Dataset: Vignomungo (GitHub, JothiSakthi24/Vignomungo). Classes: cercospora leaf spot, healthy, insect damage, leaf crinkle, yellow mosaic.

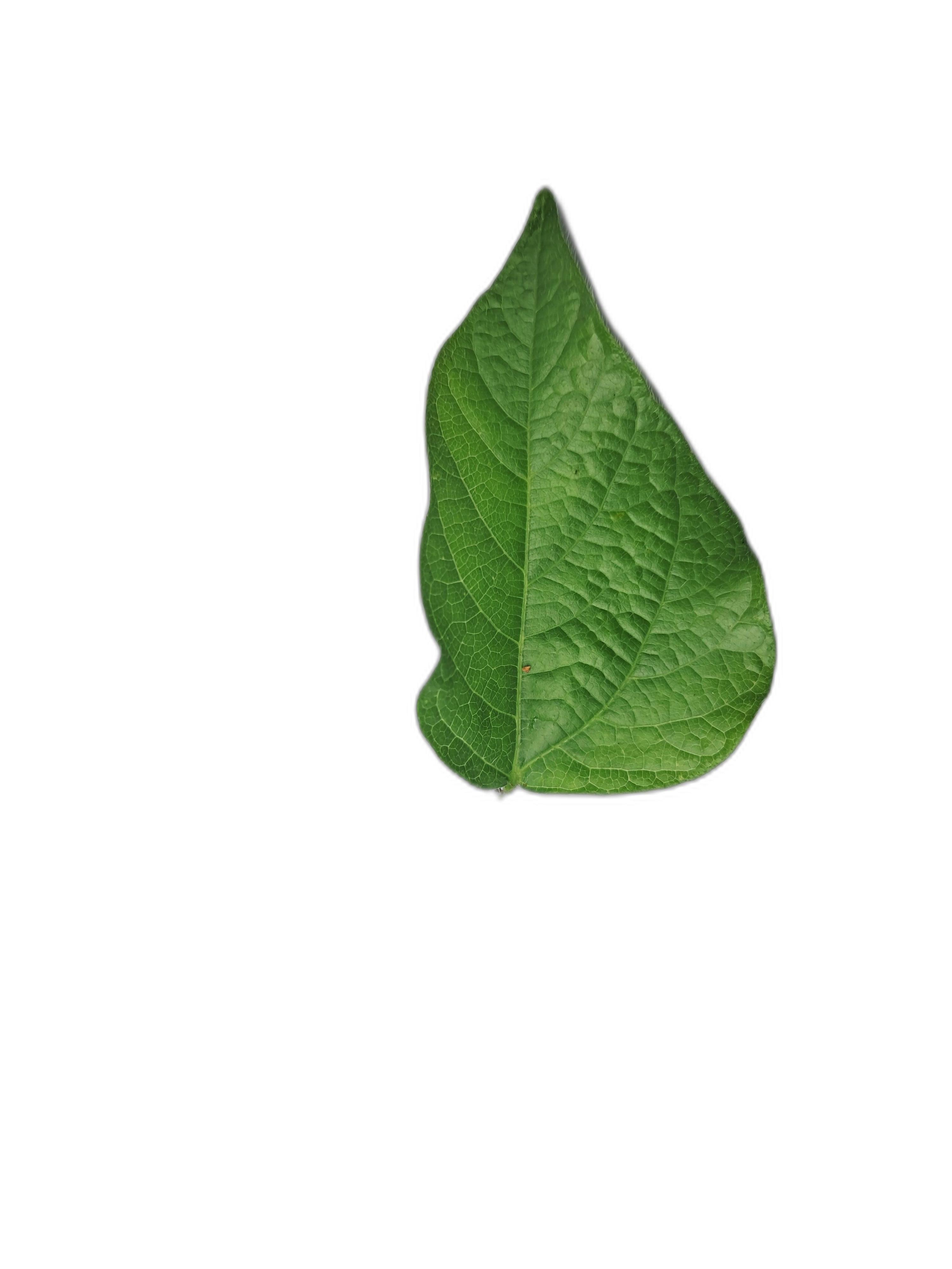
Label: leaf crinkle

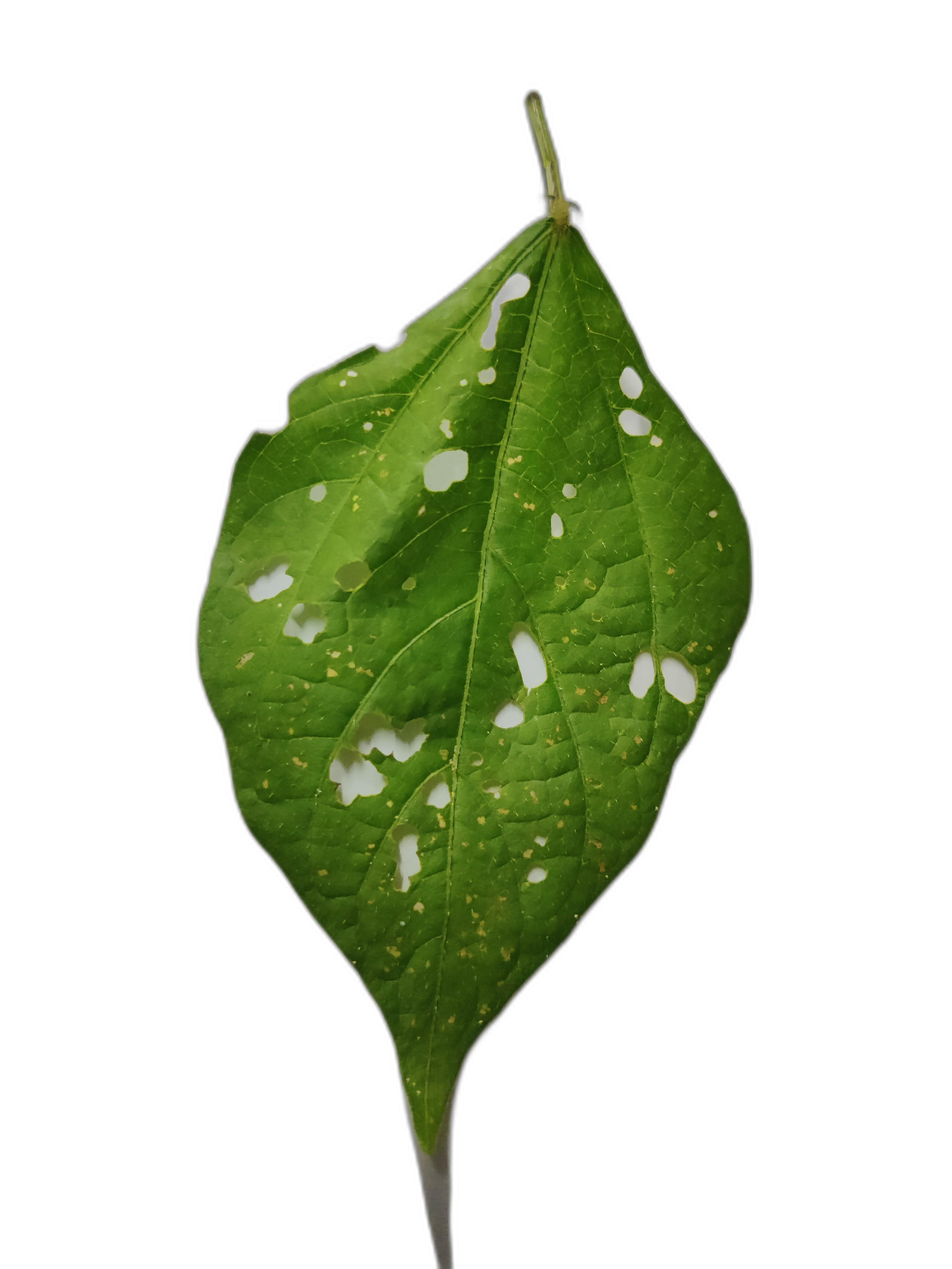
Label: cercospora leaf spot

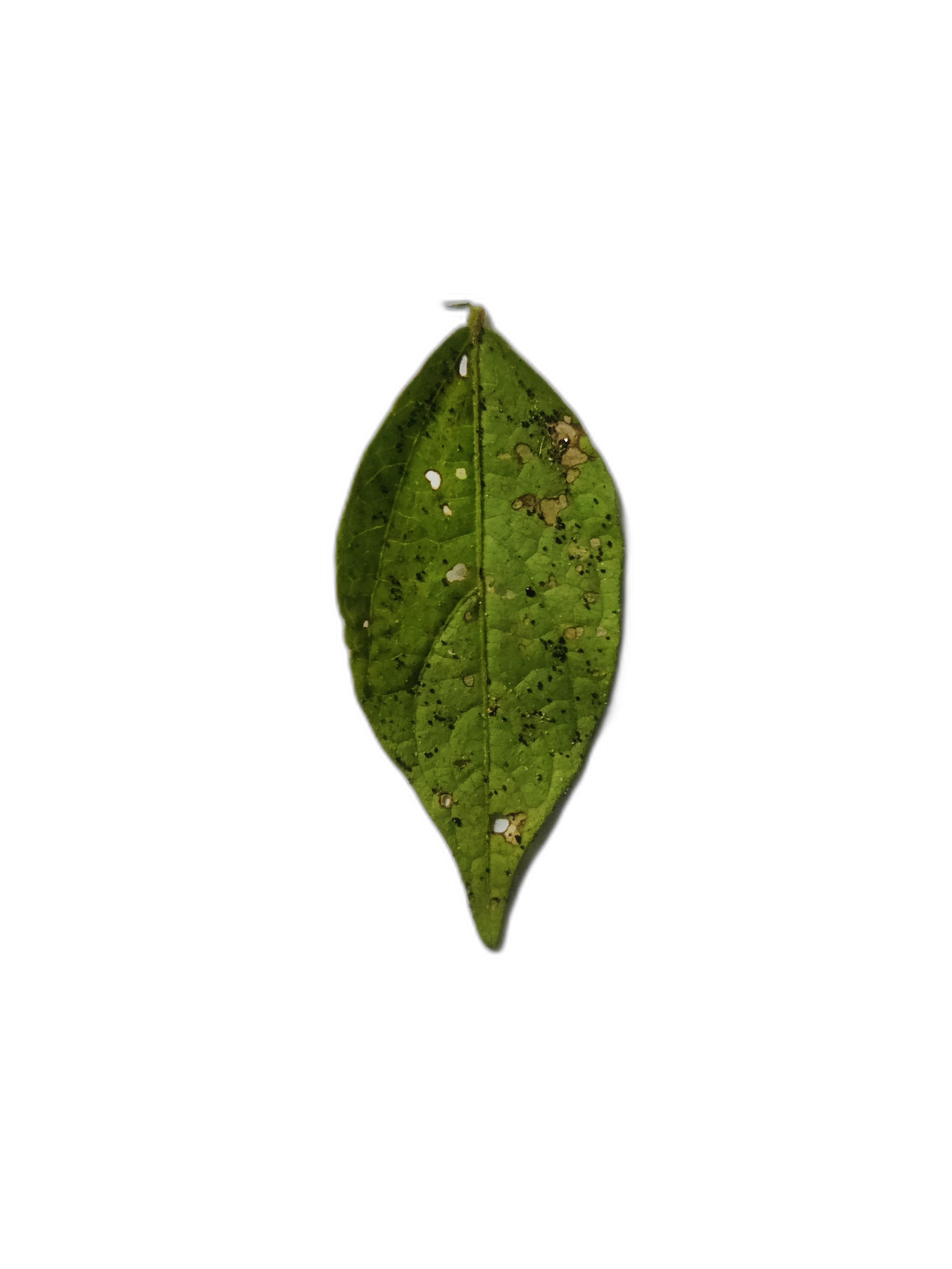
Label: insect damage

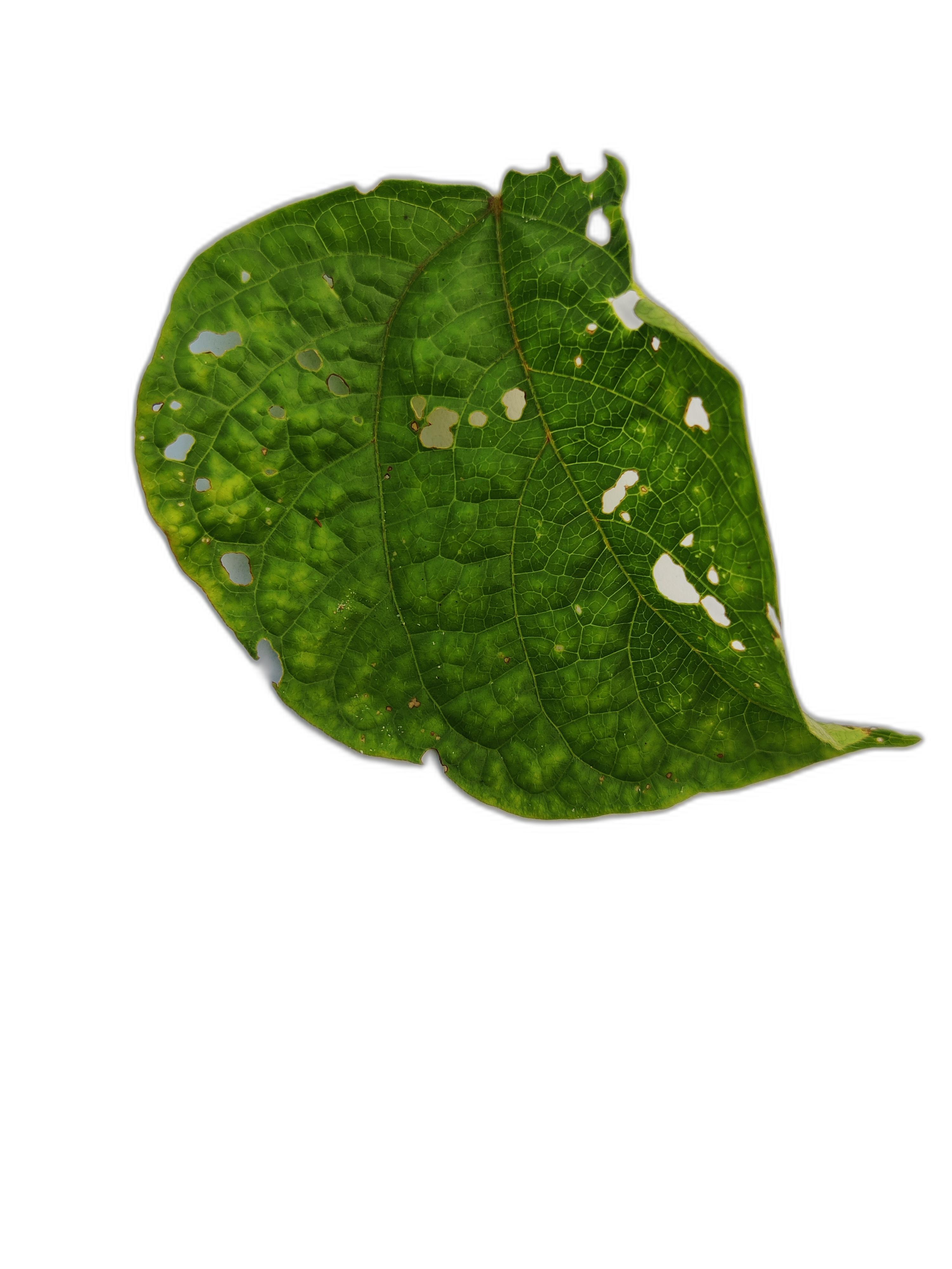
Label: leaf crinkle

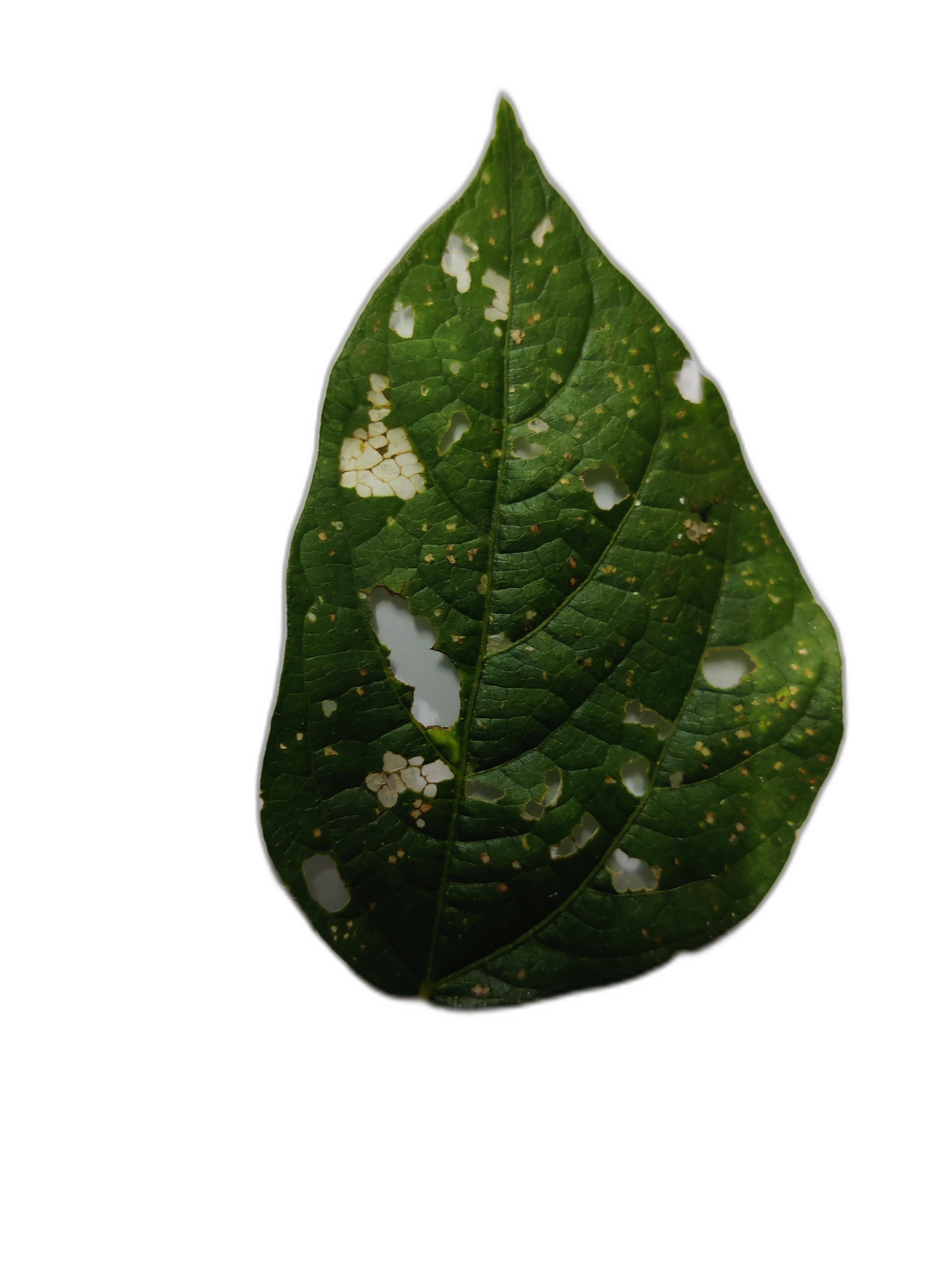
Label: cercospora leaf spot

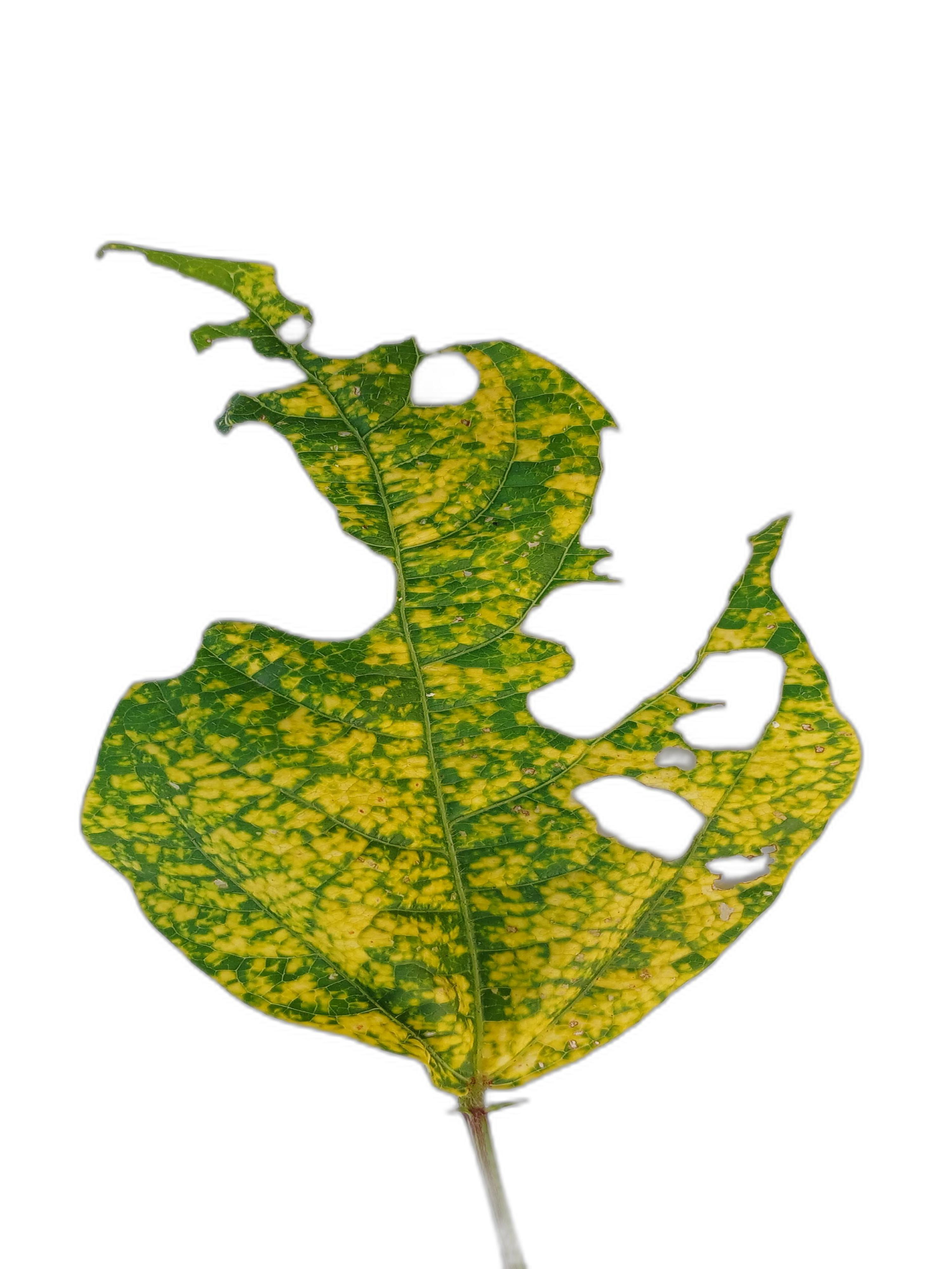
Label: yellow mosaic
